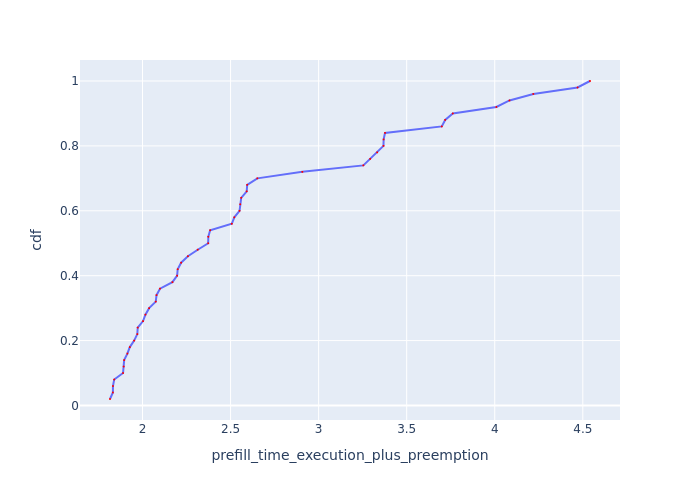

Data behind this chart, as committed beside it:
Request Id, prefill_time_execution_plus_preemption, cdf
0_16, 1.815, 0.02
0_41, 1.832, 0.04
0_21, 1.832, 0.06
0_37, 1.839, 0.08
0_2, 1.889, 0.1
0_40, 1.893, 0.12
0_46, 1.896, 0.14
0_32, 1.914, 0.16
0_1, 1.928, 0.18
0_18, 1.953, 0.2
0_11, 1.97, 0.22
0_49, 1.973, 0.24
0_19, 2.003, 0.26
0_9, 2.016, 0.28
0_0, 2.038, 0.3
0_30, 2.075, 0.32
0_33, 2.08, 0.34
0_8, 2.099, 0.36
0_14, 2.17, 0.38
0_15, 2.197, 0.4
0_31, 2.2, 0.42
0_20, 2.219, 0.44
0_47, 2.258, 0.46
0_26, 2.313, 0.48
0_5, 2.373, 0.5
0_24, 2.374, 0.52
0_22, 2.384, 0.54
0_17, 2.507, 0.56
0_25, 2.521, 0.58
0_27, 2.551, 0.6
0_29, 2.555, 0.62
0_43, 2.56, 0.64
0_36, 2.592, 0.66
0_6, 2.594, 0.68
0_48, 2.652, 0.7
0_10, 2.907, 0.72
0_45, 3.254, 0.74
0_38, 3.293, 0.76
0_44, 3.333, 0.78
0_13, 3.368, 0.8
0_35, 3.369, 0.82
0_3, 3.377, 0.84
0_42, 3.699, 0.86
0_34, 3.719, 0.88
0_7, 3.762, 0.9
0_12, 4.009, 0.92
0_4, 4.084, 0.94
0_23, 4.219, 0.96
0_28, 4.47, 0.98
0_39, 4.541, 1.0
